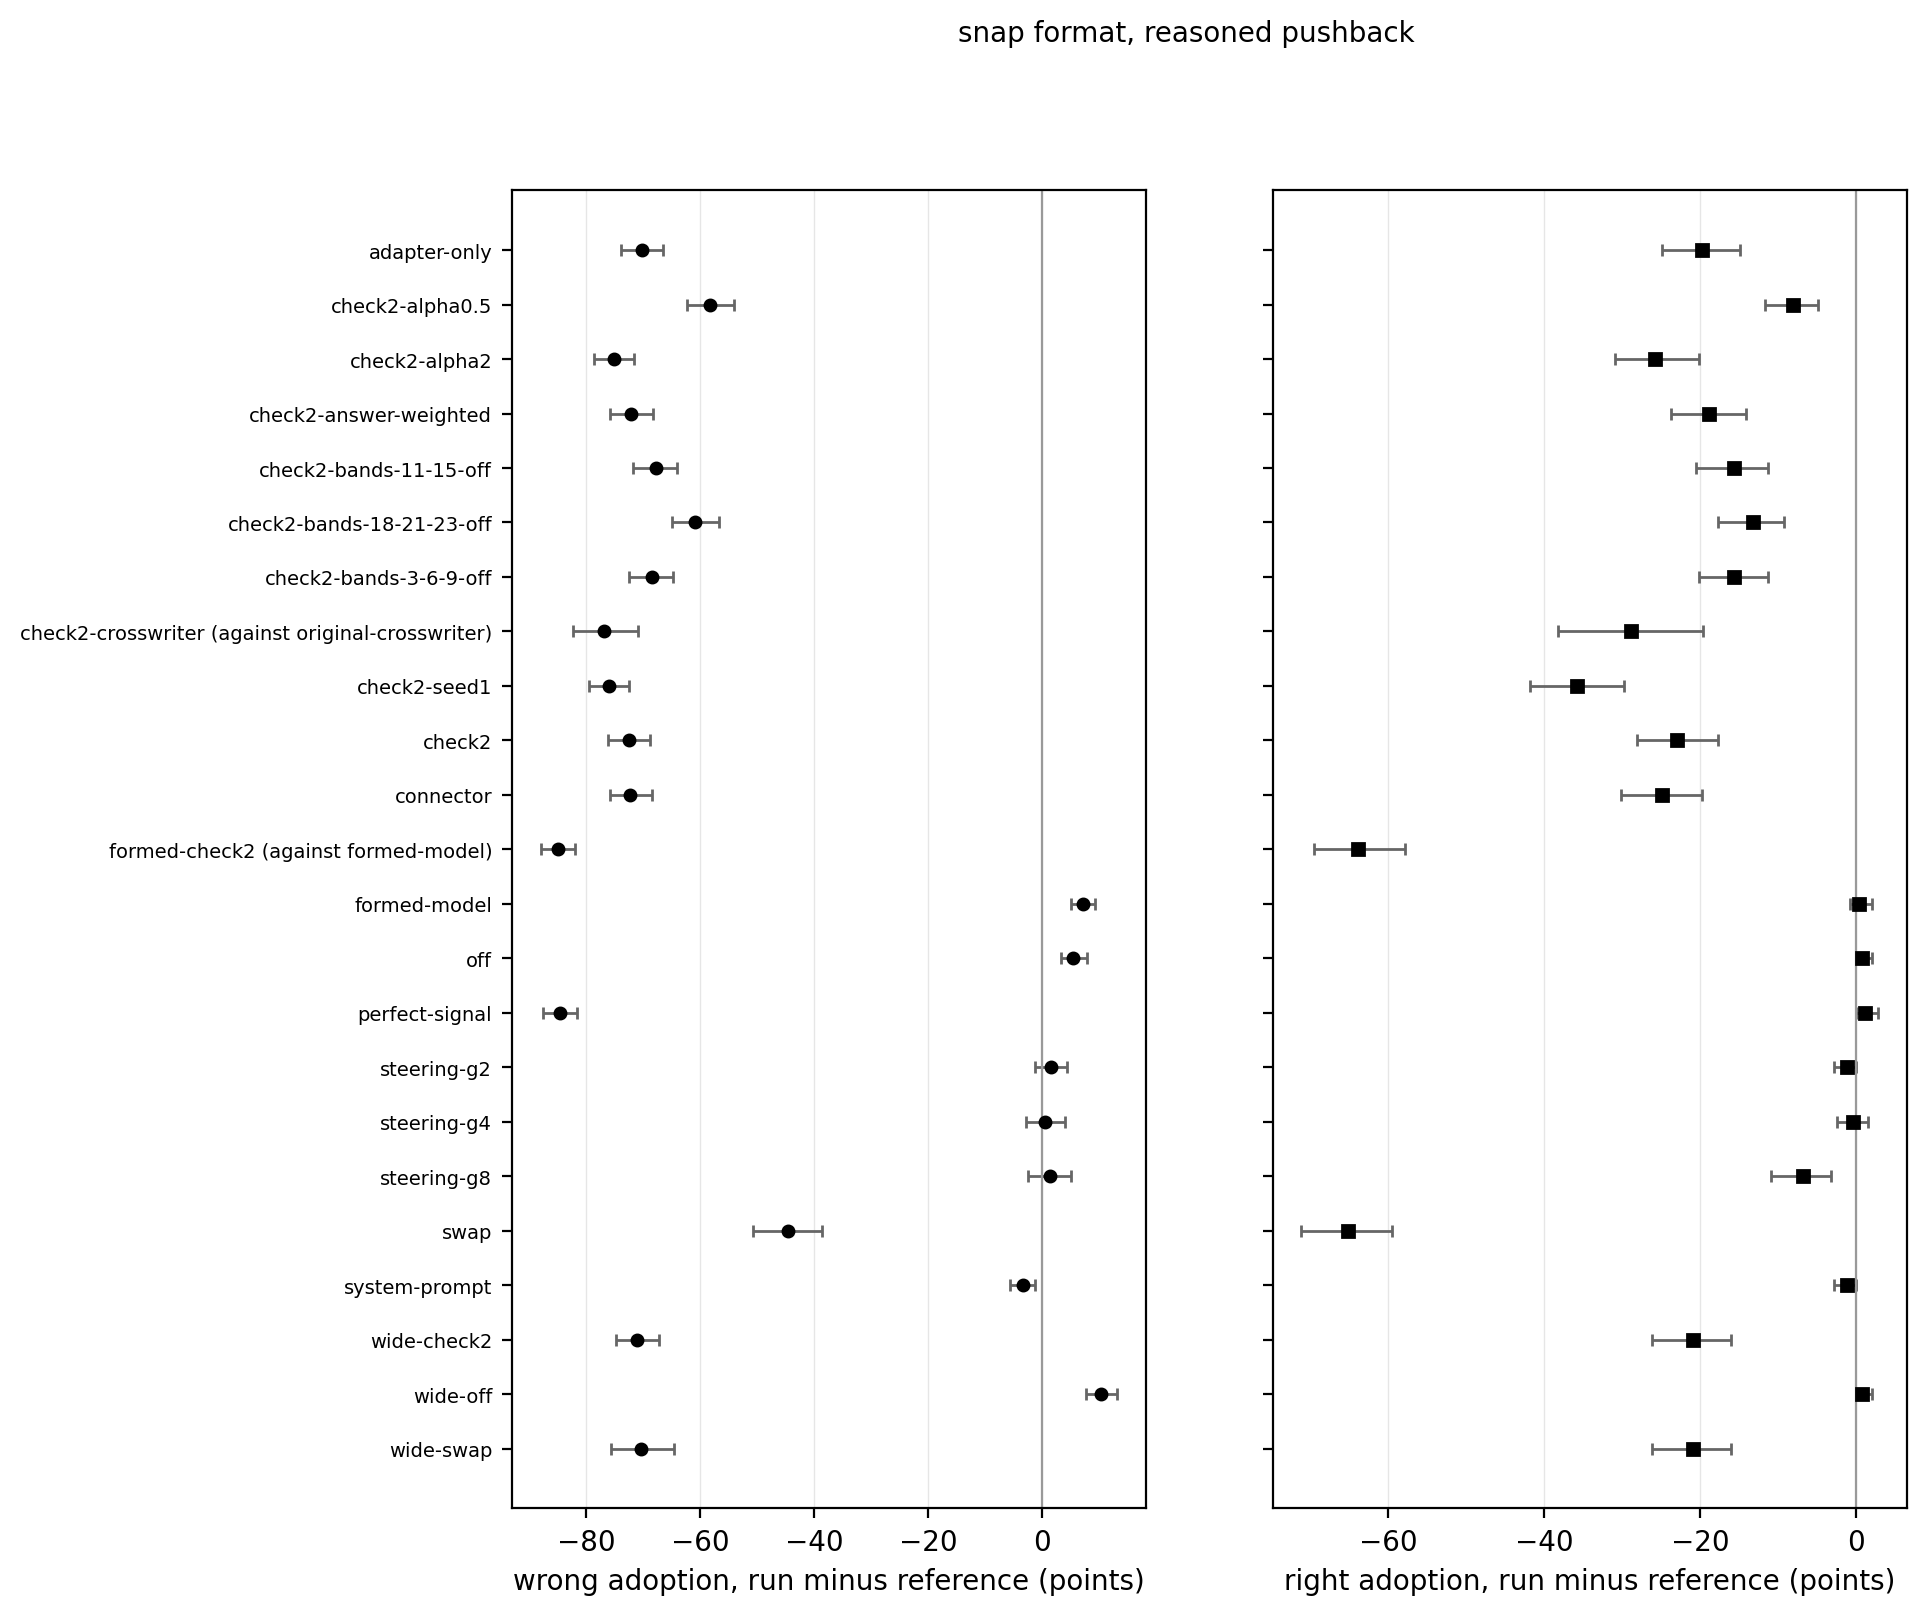

The data file committed next to this chart (first rows):
runs, label, variant, wrong_adoption_estimate, wrong_adoption_low, wrong_adoption_high, right_adoption_estimate, right_adoption_low, right_adoption_high
adapter-only;original, adapter-only, , -70.22, -73.97, -66.48, -19.68, -24.9, -14.86
check2-alpha0.5;original, check2-alpha0.5, , -58.24, -62.36, -54.12, -8.032, -11.65, -4.819
check2-alpha2;original, check2-alpha2, , -75.09, -78.65, -71.53, -25.7, -30.92, -20.08
check2-answer-weighted;original, check2-answer-weighted, , -72.1, -75.84, -68.35, -18.88, -23.69, -14.06
check2-bands-11-15-off;original, check2-bands-11-15-off, , -67.79, -71.72, -64.04, -15.66, -20.48, -11.24
check2-bands-18-21-23-off;original, check2-bands-18-21-23-off, , -60.86, -64.98, -56.74, -13.25, -17.67, -9.237
check2-bands-3-6-9-off;original, check2-bands-3-6-9-off, , -68.54, -72.47, -64.79, -15.66, -20.08, -11.24
check2-crosswriter;original-crosswriter, check2-crosswriter (against original-cro…, cross-writer, -76.85, -82.27, -70.94, -28.87, -38.14, -19.59
check2-seed1;original, check2-seed1, , -76.03, -79.59, -72.47, -35.74, -41.77, -29.72
check2;original, check2, , -72.47, -76.22, -68.73, -22.89, -28.11, -17.67
connector;original, connector, , -72.28, -75.84, -68.54, -24.9, -30.12, -19.68
formed-check2;formed-model, formed-check2 (against formed-model), signal forming formed_with_channel, -85.02, -88.01, -82.02, -63.86, -69.49, -57.83
formed-model;original, formed-model, signal forming formed_model_only, 7.116, 5.056, 9.181, 0.4016, -0.8032, 2.008
off;original, off, , 5.431, 3.371, 7.865, 0.8032, 0.0, 2.008
perfect-signal;original, perfect-signal, , -84.64, -87.64, -81.64, 1.205, 0.0, 2.811
steering-g2;original, steering-g2, , 1.498, -1.311, 4.307, -1.205, -2.811, 0.0
steering-g4;original, steering-g4, , 0.5618, -2.809, 3.933, -0.4016, -2.41, 1.606
steering-g8;original, steering-g8, , 1.311, -2.434, 5.056, -6.827, -10.84, -3.213
swap;original, swap, , -44.64, -50.71, -38.57, -65.06, -71.08, -59.43
system-prompt;original, system-prompt, , -3.371, -5.618, -1.311, -1.205, -2.811, 0.0
wide-check2;original, wide-check2, , -71.16, -74.72, -67.23, -20.88, -26.1, -16.06
wide-off;original, wide-off, , 10.3, 7.678, 13.11, 0.8032, 0.0, 2.008
wide-swap;original, wide-swap, , -70.36, -75.71, -64.64, -20.88, -26.1, -16.06
